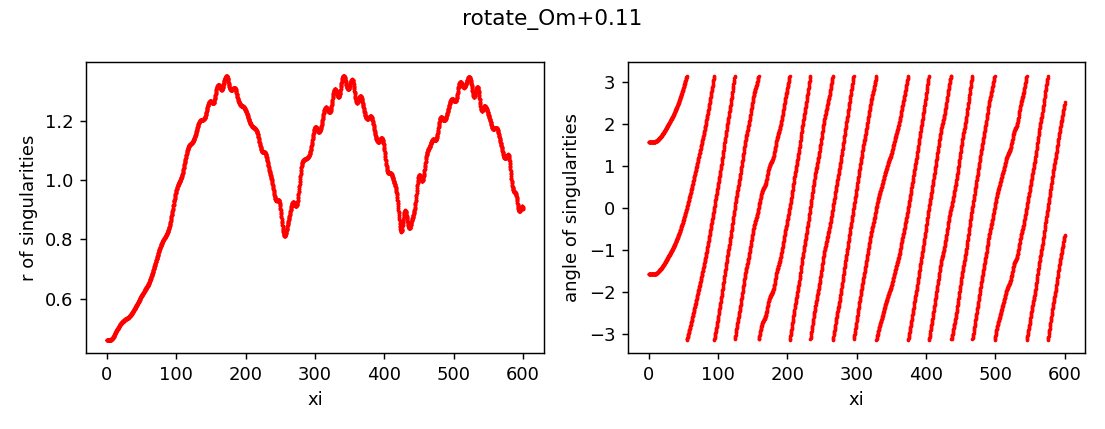

The table this chart was drawn from, first rows:
z, x, y, r, angle, charge
0.0, 5.075453946012942e-13, -0.4604, 0.4604, -1.571, 1
0.0, 7.519540545786185e-13, 0.4604, 0.4604, 1.571, 1
0.25, 2.6854481756377613e-08, -0.4604, 0.4604, -1.571, 1
0.25, -2.685322283979552e-08, 0.4604, 0.4604, 1.571, 1
0.5, -3.632543277426459e-07, -0.4604, 0.4604, -1.571, 1
0.5, 3.632555898164247e-07, 0.4604, 0.4604, 1.571, 1
0.75, -1.6075935857229329e-06, -0.4604, 0.4604, -1.571, 1
0.75, 1.6075948367361148e-06, 0.4604, 0.4604, 1.571, 1
1.0, -2.1785894217460355e-06, -0.4604, 0.4604, -1.571, 1
1.0, 2.178590676138459e-06, 0.4604, 0.4604, 1.571, 1
1.25, -2.113749627295769e-06, -0.4604, 0.4604, -1.571, 1
1.25, 2.1137508771640334e-06, 0.4604, 0.4604, 1.571, 1
1.5, -2.0715740357418744e-06, -0.4604, 0.4604, -1.571, 1
1.5, 2.0715752881289573e-06, 0.4604, 0.4604, 1.571, 1
1.75, -2.4513610366733163e-06, -0.4604, 0.4604, -1.571, 1
1.75, 2.4513622917388123e-06, 0.4604, 0.4604, 1.571, 1
2.0, -3.467860005823553e-06, -0.4604, 0.4604, -1.571, 1
2.0, 3.467861267175687e-06, 0.4604, 0.4604, 1.571, 1
2.25, -5.28731005298988e-06, -0.4604, 0.4604, -1.571, 1
2.25, 5.287311307916598e-06, 0.4604, 0.4604, 1.571, 1
2.5, -8.082810736401158e-06, -0.4604, 0.4604, -1.571, 1
2.5, 8.082811992105032e-06, 0.4604, 0.4604, 1.571, 1
2.75, -1.2043029705061103e-05, -0.4604, 0.4604, -1.571, 1
2.75, 1.2043030953819145e-05, 0.4604, 0.4604, 1.571, 1
3.0, -1.7359138454631218e-05, -0.4605, 0.4605, -1.571, 1
3.0, 1.7359139705436233e-05, 0.4605, 0.4605, 1.571, 1
3.25, -2.4209976860721516e-05, -0.4605, 0.4605, -1.571, 1
3.25, 2.4209978106121133e-05, 0.4605, 0.4605, 1.571, 1
3.5, -3.27552305545431e-05, -0.4605, 0.4605, -1.571, 1
3.5, 3.275523179474549e-05, 0.4605, 0.4605, 1.571, 1
3.75, -4.297097963008867e-05, -0.4606, 0.4606, -1.571, 1
3.75, 4.2970980869035114e-05, 0.4606, 0.4606, 1.571, 1
4.0, -5.501897412622109e-05, -0.4607, 0.4607, -1.571, 1
4.0, 5.501897537846939e-05, 0.4607, 0.4607, 1.571, 1
4.25, -6.841929177010819e-05, -0.4608, 0.4608, -1.571, 1
4.25, 6.841929301051874e-05, 0.4608, 0.4608, 1.571, 1
4.5, -8.315873044962424e-05, -0.4609, 0.4609, -1.571, 1
4.5, 8.315873168857763e-05, 0.4609, 0.4609, 1.571, 1
4.75, -9.864444024272612e-05, -0.461, 0.461, -1.571, 1
4.75, 9.864444147748841e-05, 0.461, 0.461, 1.571, 1
5.0, -0.0001134, -0.4612, 0.4612, -1.571, 1
5.0, 0.0001134, 0.4612, 0.4612, 1.571, 1
5.25, -0.0001275, -0.4614, 0.4614, -1.571, 1
5.25, 0.0001275, 0.4614, 0.4614, 1.571, 1
5.5, -0.0001388, -0.4616, 0.4616, -1.571, 1
5.5, 0.0001388, 0.4616, 0.4616, 1.57, 1
5.75, -0.0001456, -0.4619, 0.4619, -1.571, 1
5.75, 0.0001456, 0.4619, 0.4619, 1.57, 1
6.0, -0.0001454, -0.4622, 0.4622, -1.571, 1
6.0, 0.0001454, 0.4622, 0.4622, 1.57, 1
6.25, -0.0001359, -0.4626, 0.4626, -1.571, 1
6.25, 0.0001359, 0.4626, 0.4626, 1.571, 1
6.5, -0.0001147, -0.463, 0.463, -1.571, 1
6.5, 0.0001147, 0.463, 0.463, 1.571, 1
6.75, -7.871899287183182e-05, -0.4635, 0.4635, -1.571, 1
6.75, 7.871899409408328e-05, 0.4635, 0.4635, 1.571, 1
7.0, -2.28414142574504e-05, -0.464, 0.464, -1.571, 1
7.0, 2.284141547490015e-05, 0.464, 0.464, 1.571, 1
7.25, 5.761963320174285e-05, -0.4646, 0.4646, -1.571, 1
7.25, -5.761963198296777e-05, 0.4646, 0.4646, 1.571, 1
... 4,742 more rows
